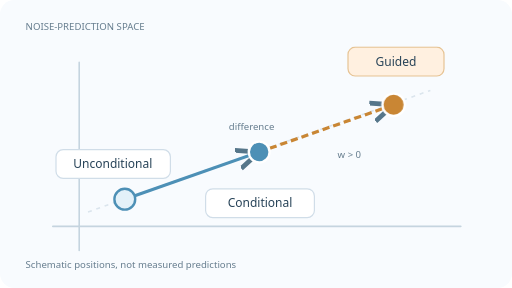
t = 0.00 s
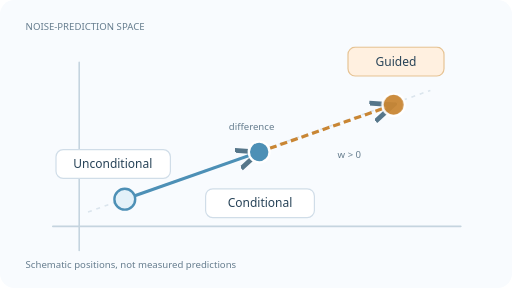
t = 0.33 s
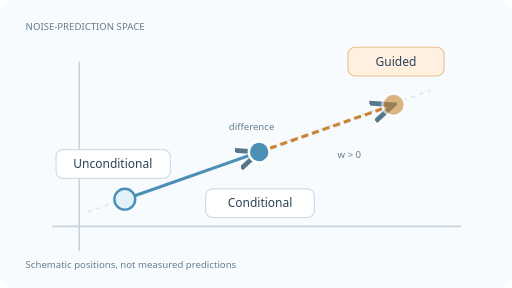
t = 0.98 s
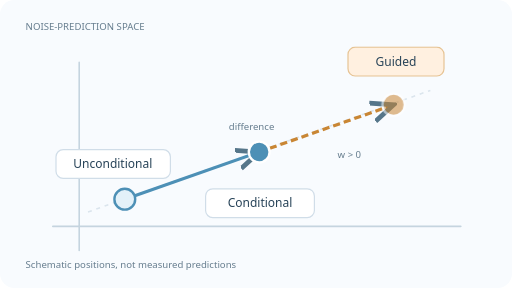
t = 1.30 s
t = 1.63 s: frame unchanged from t = 0.98 s, image omitted
t = 2.28 s: frame unchanged from t = 0.33 s, image omitted

The animated SVG that drew these frames (rendered in a browser with its animation timeline set to each time). Animation: 1 CSS @keyframes rule; one cycle of 2.60 s, repeats indefinitely.

<svg xmlns="http://www.w3.org/2000/svg" viewBox="0 0 640 360" role="img" aria-labelledby="title desc">
<title id="title">Classifier-free guidance vector extrapolation</title>
<desc id="desc">An unconditional noise prediction and a conditional prediction define a difference direction; positive guidance extrapolates beyond the conditional prediction.</desc>
<defs><marker id="arrow" markerWidth="8" markerHeight="8" refX="7" refY="4" orient="auto"><path d="M0 1L7 4L0 7" fill="none" stroke="#56768a" stroke-width="1.5"/></marker></defs>
<style>text{font:500 15px system-ui,sans-serif;fill:#274358}.muted{font-size:12px;fill:#667d8e}.box{fill:white;stroke:#d0dde8;stroke-width:1.5}.guide{animation:pulse 2.6s ease-in-out infinite}@keyframes pulse{50%{opacity:.55}}@media(prefers-reduced-motion:reduce){.guide{animation:none}}</style>
<rect width="640" height="360" rx="18" fill="#f8fbfe"/><text x="32" y="38" class="muted">NOISE-PREDICTION SPACE</text>
<path d="M66 283H576M99 313V78" stroke="#c5d4df" stroke-width="2" stroke-linecap="round"/>
<path d="M110 265L538 113" stroke="#dbe5ed" stroke-width="2" stroke-dasharray="5 6"/>
<path d="M156 249L324 190" stroke="#4d90b6" stroke-width="4" fill="none" marker-end="url(#arrow)"/>
<path d="M324 190L492 131" stroke="#c98634" stroke-width="4" fill="none" stroke-dasharray="9 5" marker-end="url(#arrow)"/>
<circle cx="156" cy="249" r="13" fill="#e3f1f9" stroke="#4d90b6" stroke-width="3"/>
<circle cx="324" cy="190" r="13" fill="#4d90b6" stroke="white" stroke-width="3"/>
<circle class="guide" cx="492" cy="131" r="14" fill="#c98634" stroke="white" stroke-width="3"/>
<rect class="box" x="70" y="187" width="143" height="36" rx="9"/><text x="141" y="210" text-anchor="middle">Unconditional</text>
<rect class="box" x="257" y="236" width="136" height="36" rx="9"/><text x="325" y="259" text-anchor="middle">Conditional</text>
<rect x="435" y="59" width="120" height="36" rx="9" fill="#fff0e0" stroke="#e6c394" stroke-width="1.5"/><text x="495" y="83" text-anchor="middle">Guided</text>
<text class="muted" x="286" y="163">difference</text><text class="muted" x="422" y="197">w &gt; 0</text>
<text class="muted" x="32" y="335">Schematic positions, not measured predictions</text></svg>
